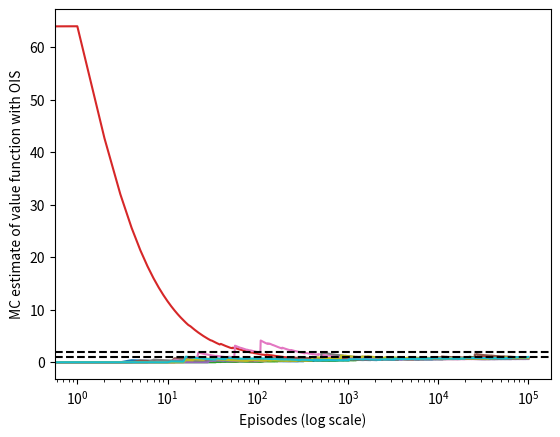

Write Python code to recreate this figure.
import numpy as np
import matplotlib.pyplot as plt
from tqdm import tqdm


class Environment:

    def __init__(self):
        self.ACTIONS = {'left': 0, 'right': 1}
        self.REWARD0 = 0
        self.REWARD1 = 1
        self.STATES = {'non-terminal': 0, 'terminal': 1}


    def take_action(self, state, action):
        if action == self.ACTIONS['left']:
            if np.random.binomial(1, 0.9) == 1:
                next_state = self.STATES['non-terminal']
                reward = self.REWARD0
            else:
                next_state = self.STATES['terminal']
                reward = self.REWARD1
        else:
            next_state = self.STATES['terminal']
            reward = self.REWARD0
        return next_state, reward


    def is_terminal(self, state):
        return state == self.STATES['terminal']


def behavior_policy():
    return np.random.binomial(1, 0.5) == 1


def target_policy(env):
    return env.ACTIONS['left']


def play(env):
    state = env.STATES['non-terminal']
    trajectory = []

    while not env.is_terminal(state):
        action = behavior_policy()
        next_state, reward = env.take_action(state, action)
        trajectory.append([state, action, reward])
        state = next_state
    return trajectory


if __name__ == '__main__':
    env = Environment()
    runs = 10
    episodes = 100000

    for run in tqdm(range(runs)):
        returns = []
        for ep in range(episodes):
            trajectory = play(env)

            if trajectory[-1][1] != target_policy(env):
                rho = 0
            else:
                rho = pow(1 / 0.5, len(trajectory))

            # since only value of the last reward matters
            returns.append(rho * trajectory[-1][2])
        returns = np.cumsum(returns)
        V = returns / np.arange(1, episodes + 1)
        plt.plot(V)
    plt.axhline(y=1, color='black', linestyle='dashed')
    plt.axhline(y=2, color='black', linestyle='dashed')
    plt.xlabel('Episodes (log scale)')
    plt.ylabel('MC estimate of value function with OIS')
    plt.xscale('log')
    plt.savefig('./infinite_variance.png')
    plt.close()
